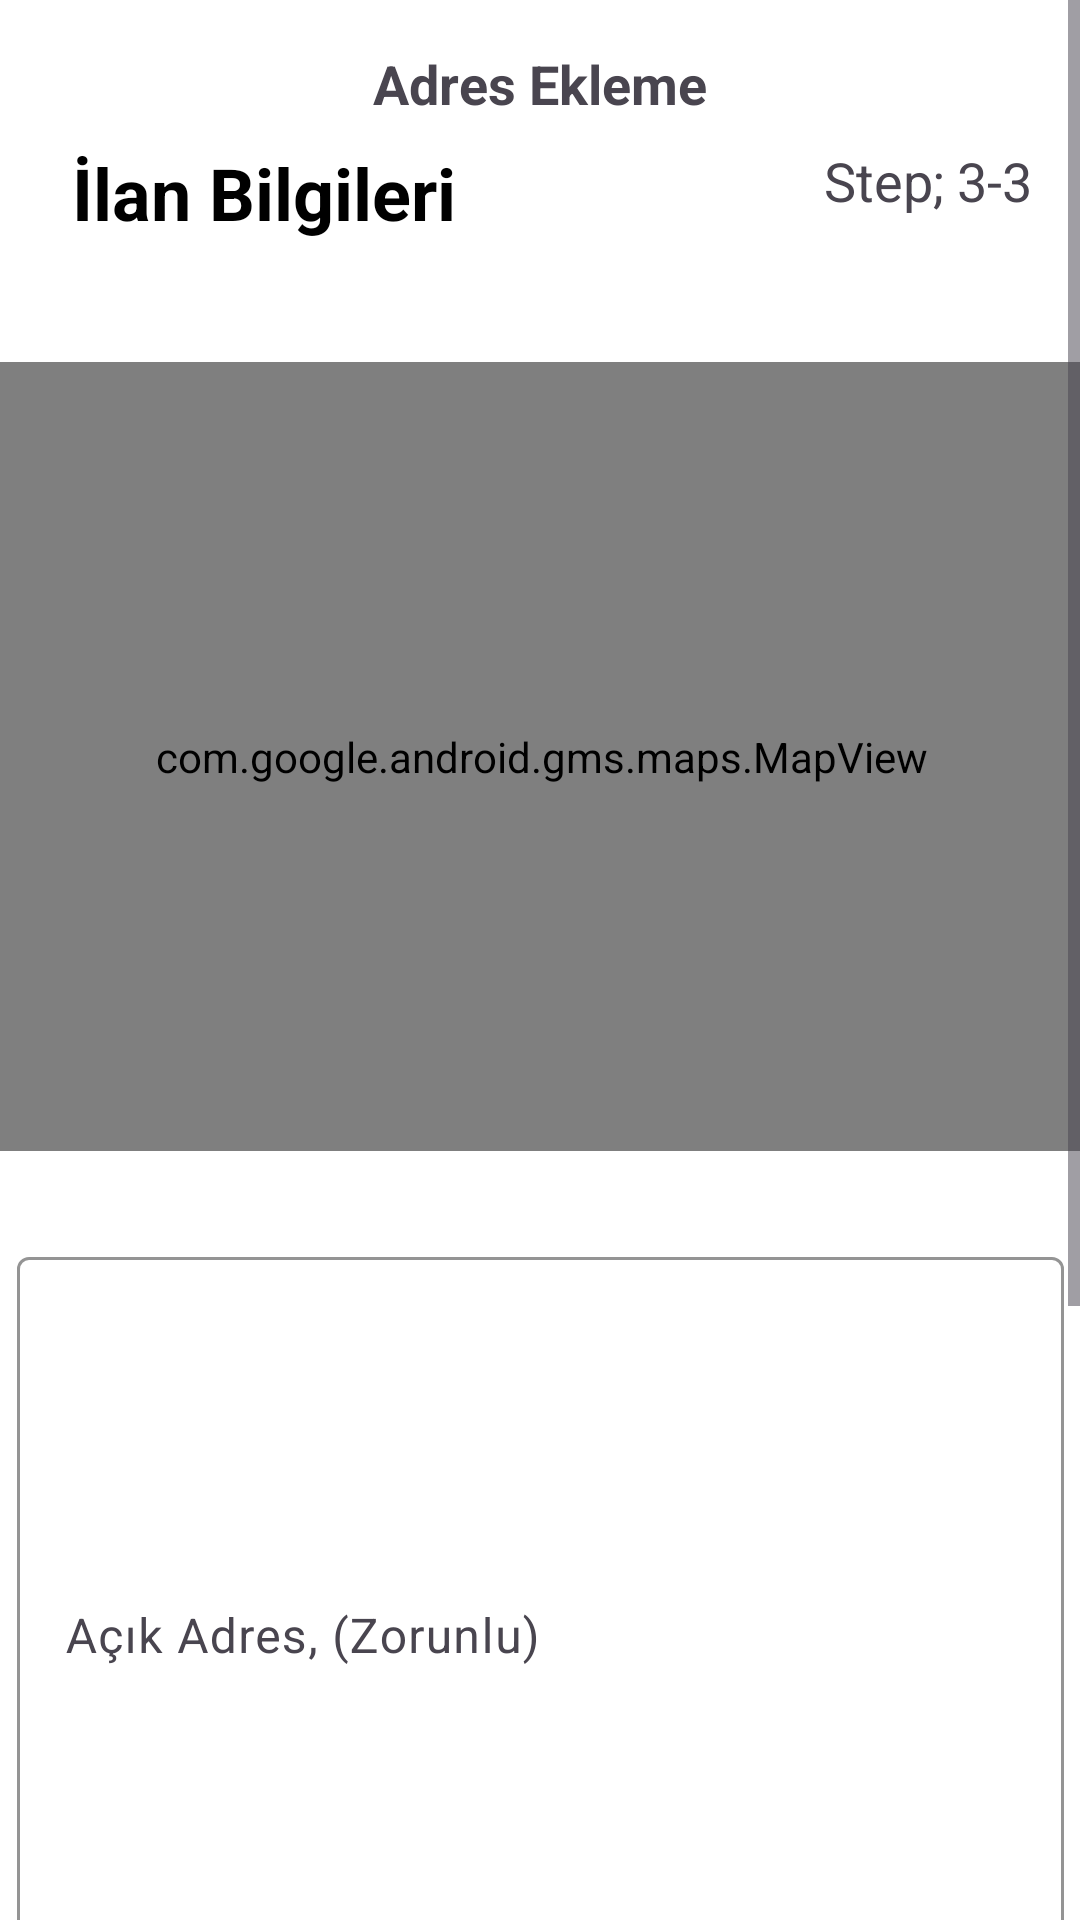

This screen was rendered from an Android layout file. Write that file and the resources it references.
<!-- AndroidManifest.xml: application theme Theme.MyApplication -->
<!-- res/layout/activity_ad_information_three.xml -->
<?xml version="1.0" encoding="utf-8"?>
<ScrollView
    xmlns:android="http://schemas.android.com/apk/res/android"
    xmlns:app="http://schemas.android.com/apk/res-auto"
    xmlns:tools="http://schemas.android.com/tools"
    android:layout_width="match_parent"
    android:layout_height="match_parent"
    android:background="#FFFFFF"
    android:rotationY="0"
    tools:context=".Informations.AdInformationThree">

    <LinearLayout
        android:layout_width="match_parent"
        android:layout_height="match_parent"
        android:orientation="vertical">

        <androidx.constraintlayout.widget.ConstraintLayout
            android:layout_width="match_parent"
            android:layout_height="941dp"
            android:rotationY="0"
            tools:layout_editor_absoluteY="1dp">
    <TextView
        android:id="@+id/textView15"
        android:layout_width="wrap_content"
        android:layout_height="wrap_content"
        android:layout_marginStart="24dp"
        android:layout_marginTop="48dp"
        android:text="İlan Bilgileri"
        android:textColor="#000000"
        android:textSize="24sp"
        android:textStyle="bold"
        app:layout_constraintStart_toStartOf="parent"
        app:layout_constraintTop_toTopOf="parent" />

    <TextView
        android:id="@+id/textView16"
        android:layout_width="wrap_content"
        android:layout_height="wrap_content"
        android:layout_marginTop="48dp"
        android:layout_marginEnd="16dp"
        android:text="Step; 3-3"
        android:textSize="18sp"
        app:layout_constraintEnd_toEndOf="parent"
        app:layout_constraintTop_toTopOf="parent" />

    <com.google.android.gms.maps.MapView
        android:id="@+id/mapView"
        android:layout_width="383dp"
        android:layout_height="263dp"
        app:layout_constraintBottom_toBottomOf="parent"
        app:layout_constraintEnd_toEndOf="parent"
        app:layout_constraintStart_toStartOf="parent"
        app:layout_constraintTop_toTopOf="parent"
        app:layout_constraintVertical_bias="0.178" />

    <com.google.android.material.textfield.TextInputLayout
        android:id="@+id/textInputLayout33"
        android:layout_width="349dp"
        android:layout_height="263dp"
        android:layout_marginTop="30dp"
        app:boxStrokeColor="#000000"
        app:layout_constraintEnd_toEndOf="parent"
        app:layout_constraintStart_toStartOf="parent"
        app:layout_constraintTop_toBottomOf="@+id/mapView">

        <com.google.android.material.textfield.TextInputEditText
            android:id="@+id/acikAdres"
            android:layout_width="match_parent"
            android:layout_height="253dp"
            android:hint="Açık Adres, (Zorunlu)"
            android:textColor="#000000" />
    </com.google.android.material.textfield.TextInputLayout>

            <Button
                android:id="@+id/button5"
                android:layout_width="330dp"
                android:layout_height="56dp"
                android:backgroundTint="#4CAF50"
                android:onClick="goAdInformation4"
                android:text="Devam"
                android:textColor="#FFFFFF"
                app:layout_constraintBottom_toBottomOf="parent"
                app:layout_constraintEnd_toEndOf="parent"
                app:layout_constraintHorizontal_bias="0.493"
                app:layout_constraintStart_toStartOf="parent"
                app:layout_constraintTop_toTopOf="parent"
                app:layout_constraintVertical_bias="0.794" />

            <TextView
                android:id="@+id/textView21"
                android:layout_width="wrap_content"
                android:layout_height="wrap_content"
                android:text="Adres Ekleme"
                android:textSize="18sp"
                android:textStyle="bold"
                app:layout_constraintBottom_toBottomOf="parent"
                app:layout_constraintEnd_toEndOf="parent"
                app:layout_constraintStart_toStartOf="parent"
                app:layout_constraintTop_toTopOf="parent"
                app:layout_constraintVertical_bias="0.017" />

        </androidx.constraintlayout.widget.ConstraintLayout>

    </LinearLayout>
</ScrollView>
<!-- resources referenced by this layout -->
<resources>
  <style name="Theme.MyApplication" parent="Base.Theme.MyApplication" />
  <style name="Base.Theme.MyApplication" parent="Theme.Material3.DayNight.NoActionBar">
          <item name="colorPrimaryVariant">@color/green</item>
          
          
      </style>
</resources>
